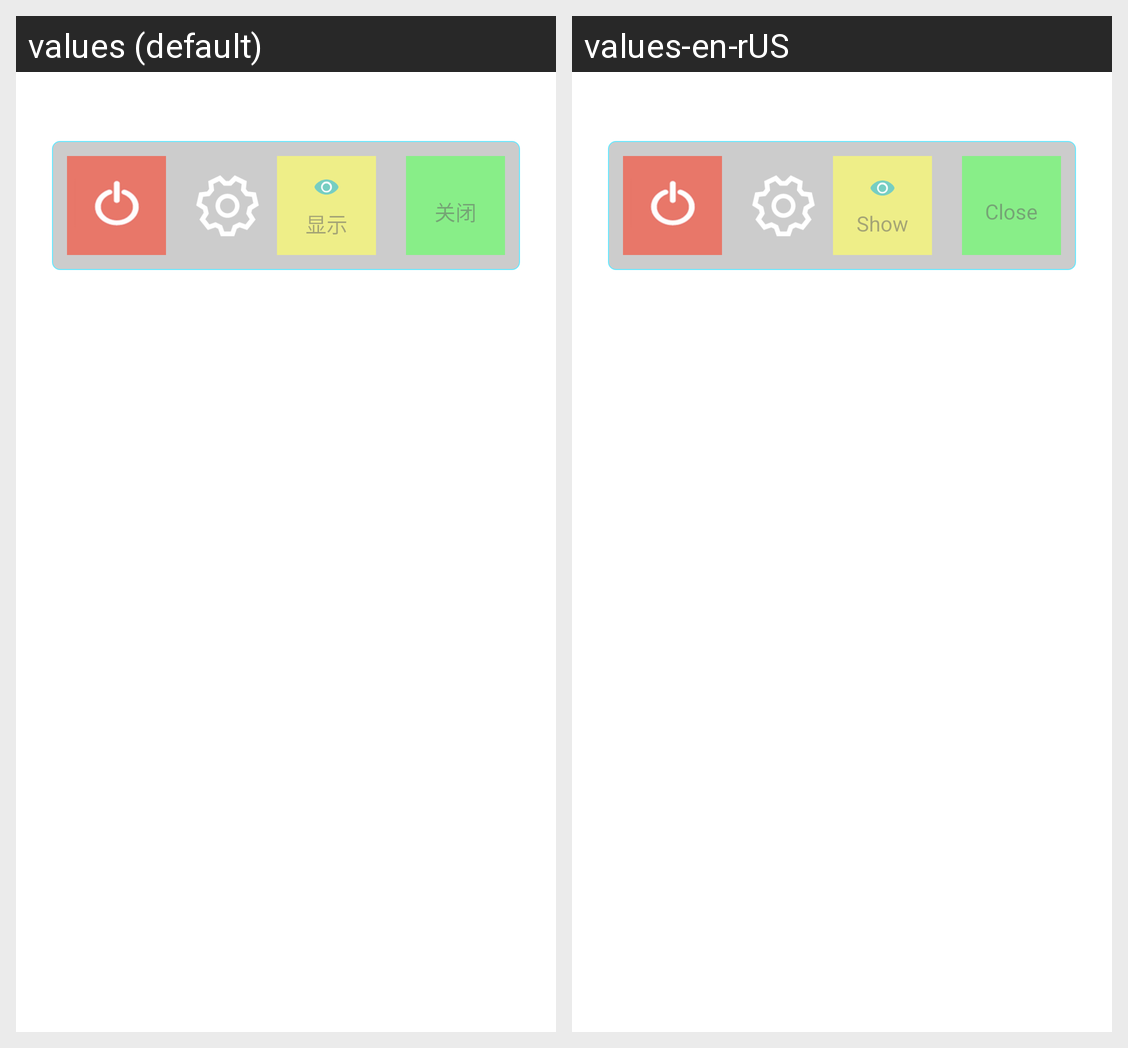

Locale-by-locale string values for the Android screen shown in this grid:
Android screen res/layout/view_keyboard.xml rendered under 2 locales, left to right: values (default), values-en-rUS. Device: Nexus 5 (rendered at 1080×1920; each locale shown at half size, 540×960, under a caption strip naming it); theme Theme.AppCompat.DayNight.NoActionBar.
Strings drawn on this screen, with the default value and each locale's value (text and hints the layout hard-codes, and strings that could not be matched under every locale, appear in the picture but are not listed):

kbv_show
  values: 显示
  values-en-rUS: Show

kbv_close
  values: 关闭
  values-en-rUS: Close
